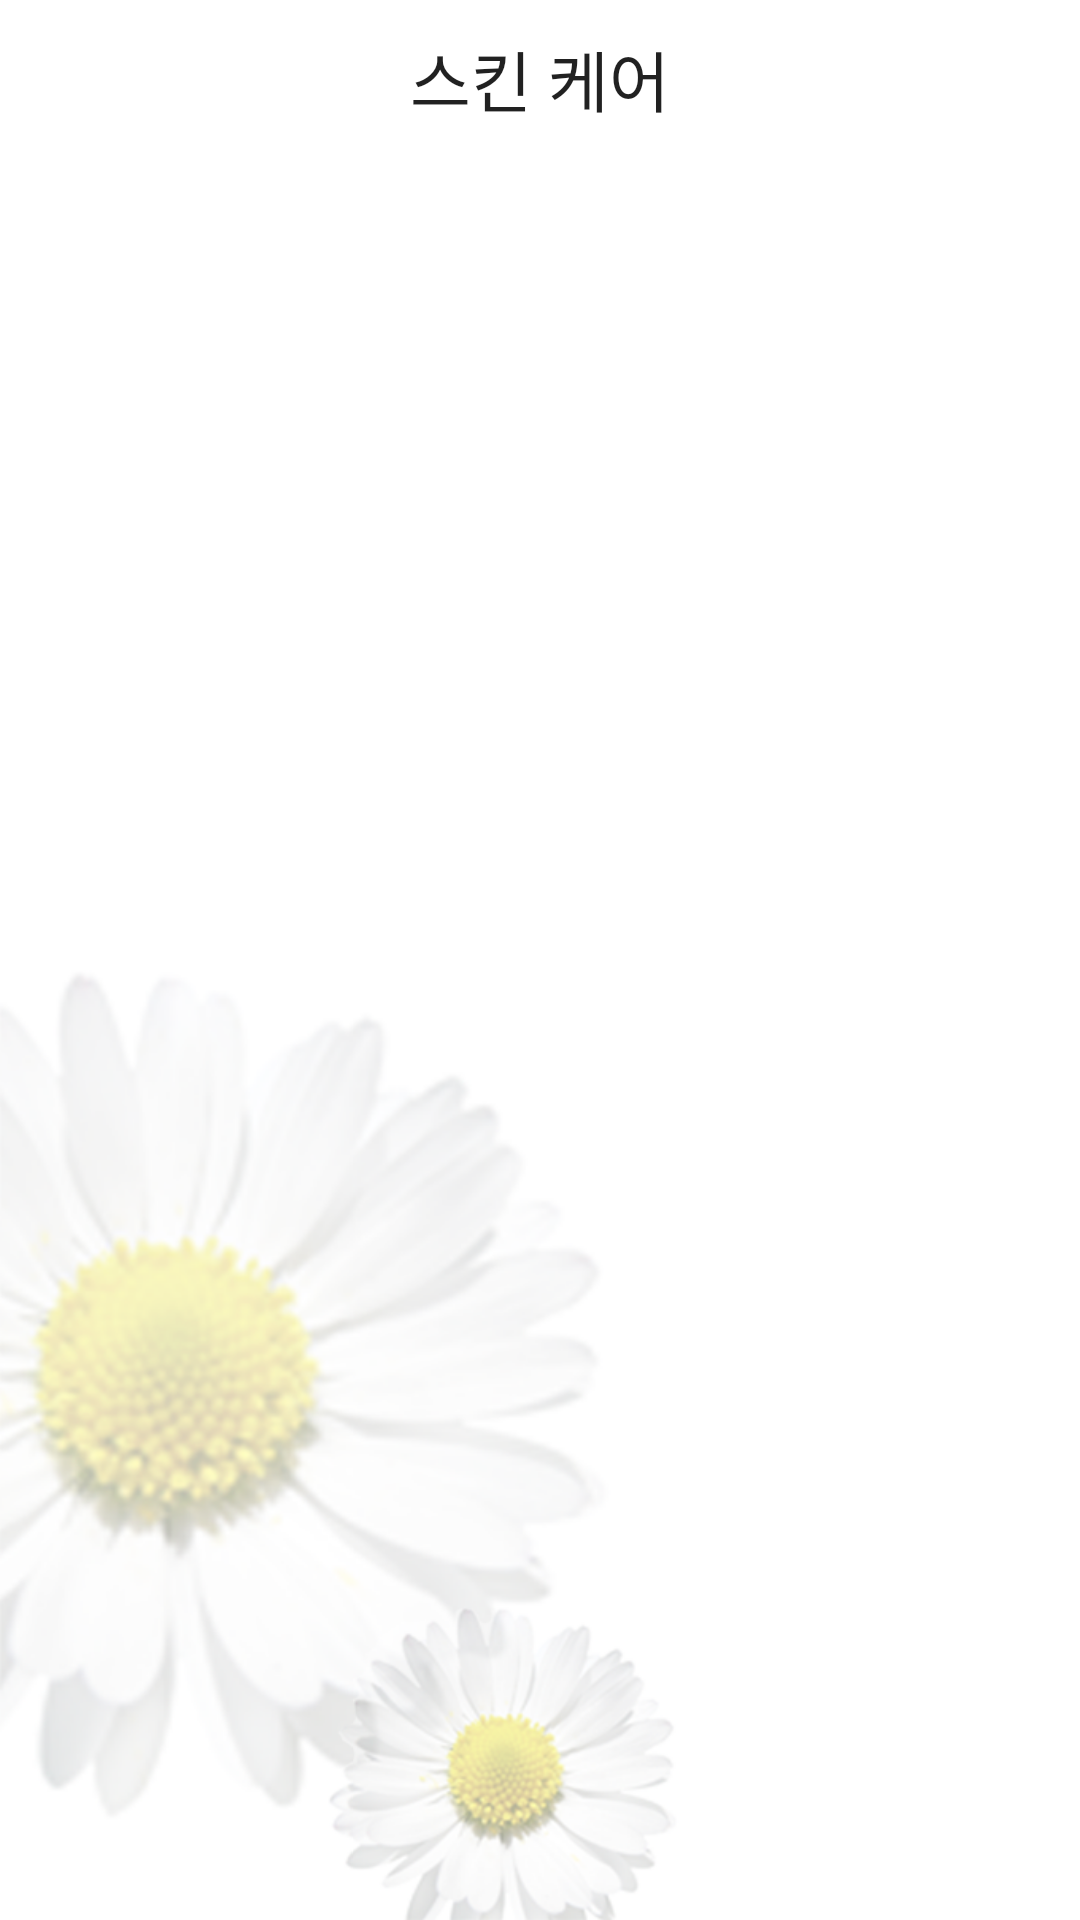

Here is an Android app screen rendered from its layout file. Give the layout XML and the strings, colors and styles it references.
<!-- AndroidManifest.xml: application theme AppTheme -->
<!-- res/layout/activity_cosmetic_category.xml -->
<?xml version="1.0" encoding="utf-8"?>
<RelativeLayout xmlns:android="http://schemas.android.com/apk/res/android"
    xmlns:tools="http://schemas.android.com/tools"
    android:layout_width="match_parent"
    android:layout_height="match_parent"
    android:paddingBottom="@dimen/activity_vertical_margin"
    android:paddingLeft="@dimen/activity_horizontal_margin"
    android:paddingRight="@dimen/activity_horizontal_margin"
    android:paddingTop="@dimen/activity_vertical_margin"
    tools:context=".page.Cosmetic_category"
    android:focusable="true"
    android:background="@drawable/gaehwa_cosinfo">

    <LinearLayout
        android:layout_width="fill_parent"
        android:layout_height="wrap_content"
        android:orientation="vertical"
        android:id="@+id/linearLayout"
        android:gravity="right|center_vertical"
        >

        <TextView
            android:layout_width="wrap_content"
            android:layout_height="wrap_content"
            android:textAppearance="?android:attr/textAppearanceLarge"
            android:text="스킨 케어"
            android:layout_margin="10dp"
            android:id="@+id/textView6"
            android:layout_gravity="center_horizontal" />

        <ListView
            android:layout_marginTop="20dp"
            android:layout_width="wrap_content"
            android:layout_height="wrap_content"
            android:id="@+id/listView"
            android:layout_alignParentTop="true"
            android:layout_alignParentLeft="true"
            android:layout_alignParentStart="true" />

    </LinearLayout>



</RelativeLayout>
<!-- resources referenced by this layout -->
<resources>
  <style name="AppTheme" parent="Theme.AppCompat.Light.DarkActionBar">
          
          <item name="colorPrimary">#000000</item>
          <item name="colorPrimaryDark">#000000</item>
          <item name="colorAccent">#FFFF3C00</item>
      </style>
</resources>
